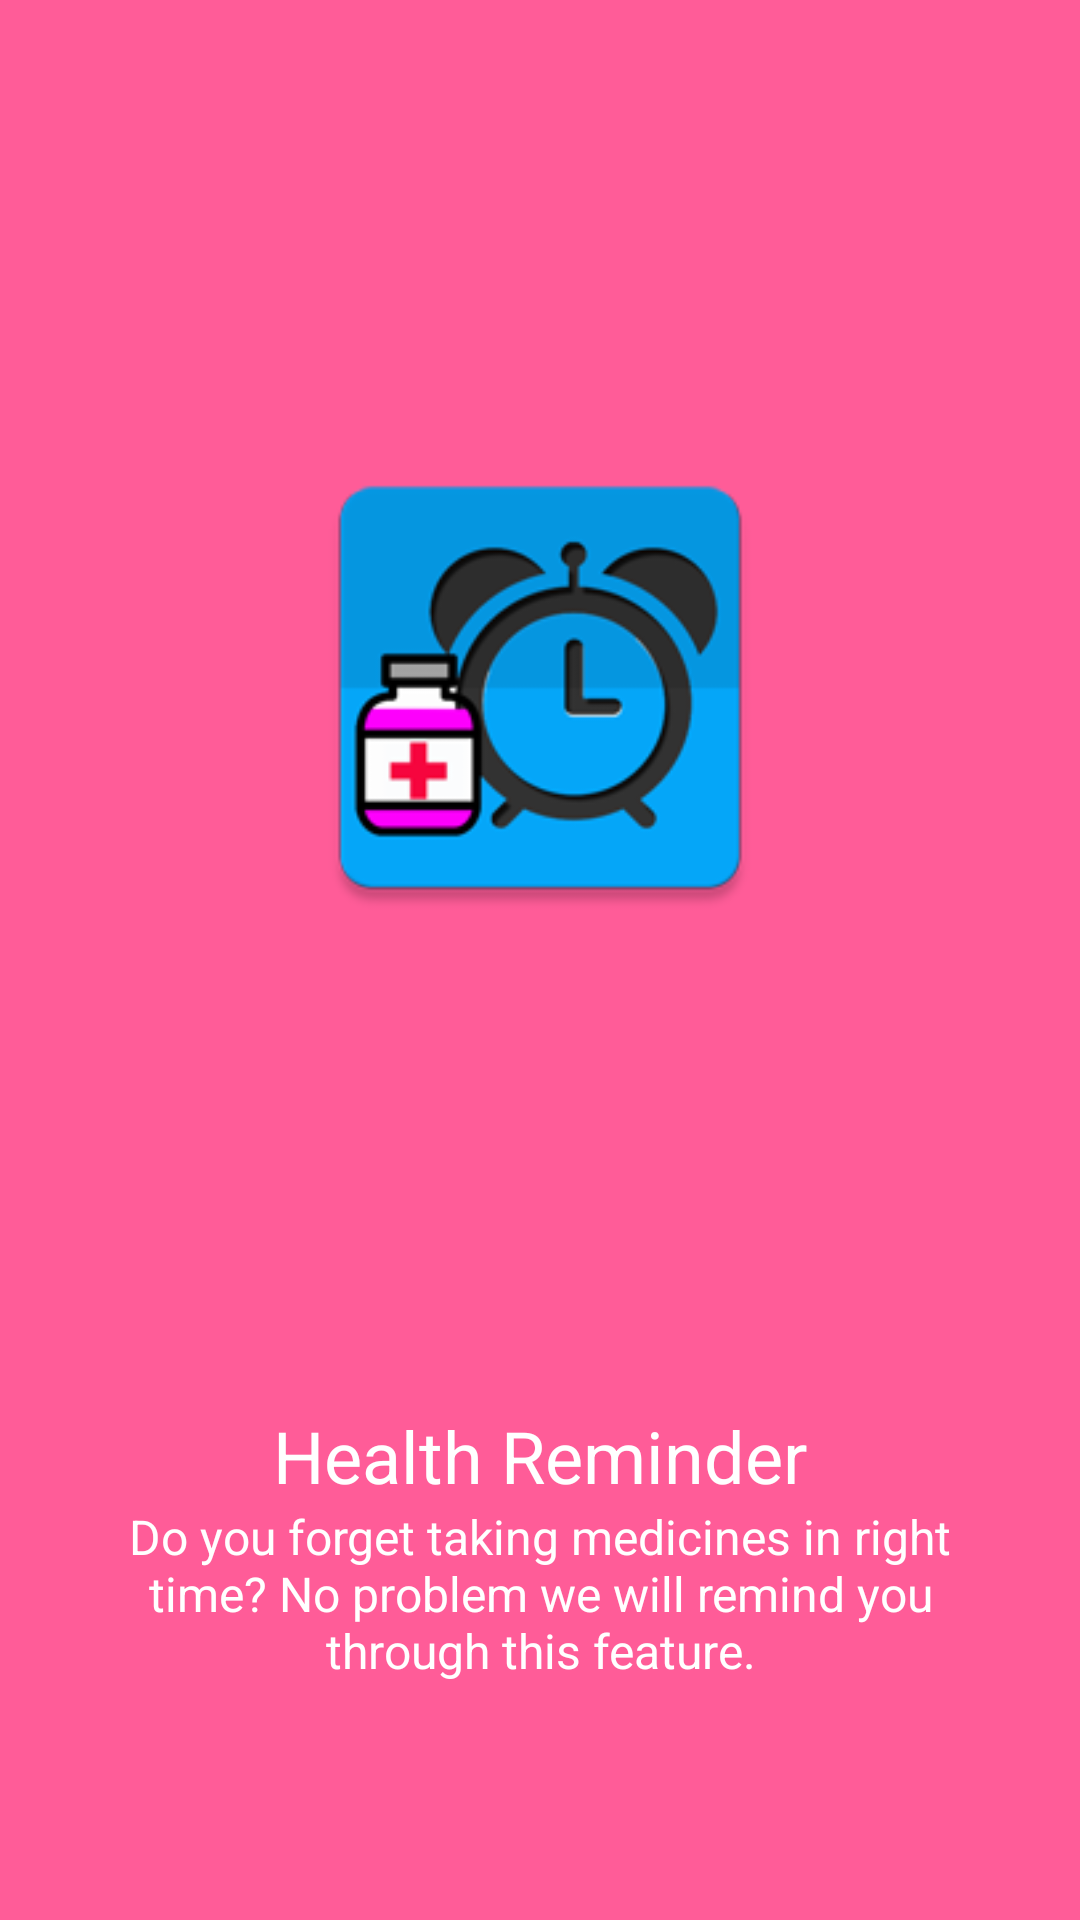

Write the Android layout XML for this screen, with the resource values it uses.
<!-- AndroidManifest.xml: application theme AppTheme -->
<!-- res/layout/my_fragment_screen6.xml -->
<?xml version="1.0" encoding="utf-8"?>
<LinearLayout xmlns:android="http://schemas.android.com/apk/res/android"
    android:id="@+id/welcome_fragment"
    android:layout_width="match_parent"
    android:layout_height="match_parent"
    android:orientation="vertical"
    android:clipChildren="false"
    android:background="#FF5C98"
    android:weightSum="6"
    android:paddingTop="48dp">

    <FrameLayout
        android:id="@+id/image_container"
        android:layout_width="match_parent"
        android:layout_height="0dp"
        android:layout_weight="4"
        android:clipChildren="false">

        <ImageView
            android:id="@+id/img"
            android:layout_width="200dp"
            android:layout_height="200dp"
            android:scaleType="centerInside"
            android:src="@drawable/health_reminder"
            android:paddingLeft="16dp"
            android:paddingRight="16dp"
            android:layout_gravity="center"/>

    </FrameLayout>

    <TextView
        android:id="@+id/screen_heading"
        android:layout_width="match_parent"
        android:layout_height="0dp"
        android:layout_weight="1"
        android:paddingLeft="24dp"
        android:paddingRight="24dp"
        android:textSize="24sp"
        android:textColor="#ffffff"
        android:gravity="bottom|center_horizontal"
        android:text="@string/scrn6_title" />

    <TextView
        android:id="@+id/screen_desc"
        android:text="@string/scrn6_desc"
        android:layout_width="match_parent"
        android:layout_height="0dp"
        android:layout_weight="1"
        android:paddingLeft="24dp"
        android:paddingRight="24dp"
        android:textSize="16sp"
        android:textColor="#ffffff"
        android:gravity="top|center_horizontal"
        android:minHeight="@dimen/welcome_content_min_height"/>
    <View
        android:layout_width="match_parent"
        android:layout_height="48dp"
        android:background="@android:color/transparent"/>

</LinearLayout>
<!-- resources referenced by this layout -->
<resources>
  <dimen name="welcome_content_min_height">96dp</dimen>
  <!-- drawable health_reminder: png bitmap (drawable, 17678 bytes) -->
  <string name="scrn6_desc">Do you forget taking medicines in right time? No problem we will remind you through this feature.</string>
  <string name="scrn6_title">Health Reminder</string>
  <style name="AppTheme" parent="Theme.AppCompat.Light.DarkActionBar">
          
          <item name="colorPrimary">@color/primary</item>
          <item name="colorPrimaryDark">@color/primary_dark</item>
          <item name="colorAccent">@color/accent</item>
      </style>
  <color name="primary">#3F51B5</color>
  <color name="primary_dark">#1A237E</color>
  <color name="accent">#C5CAE9</color>
</resources>
